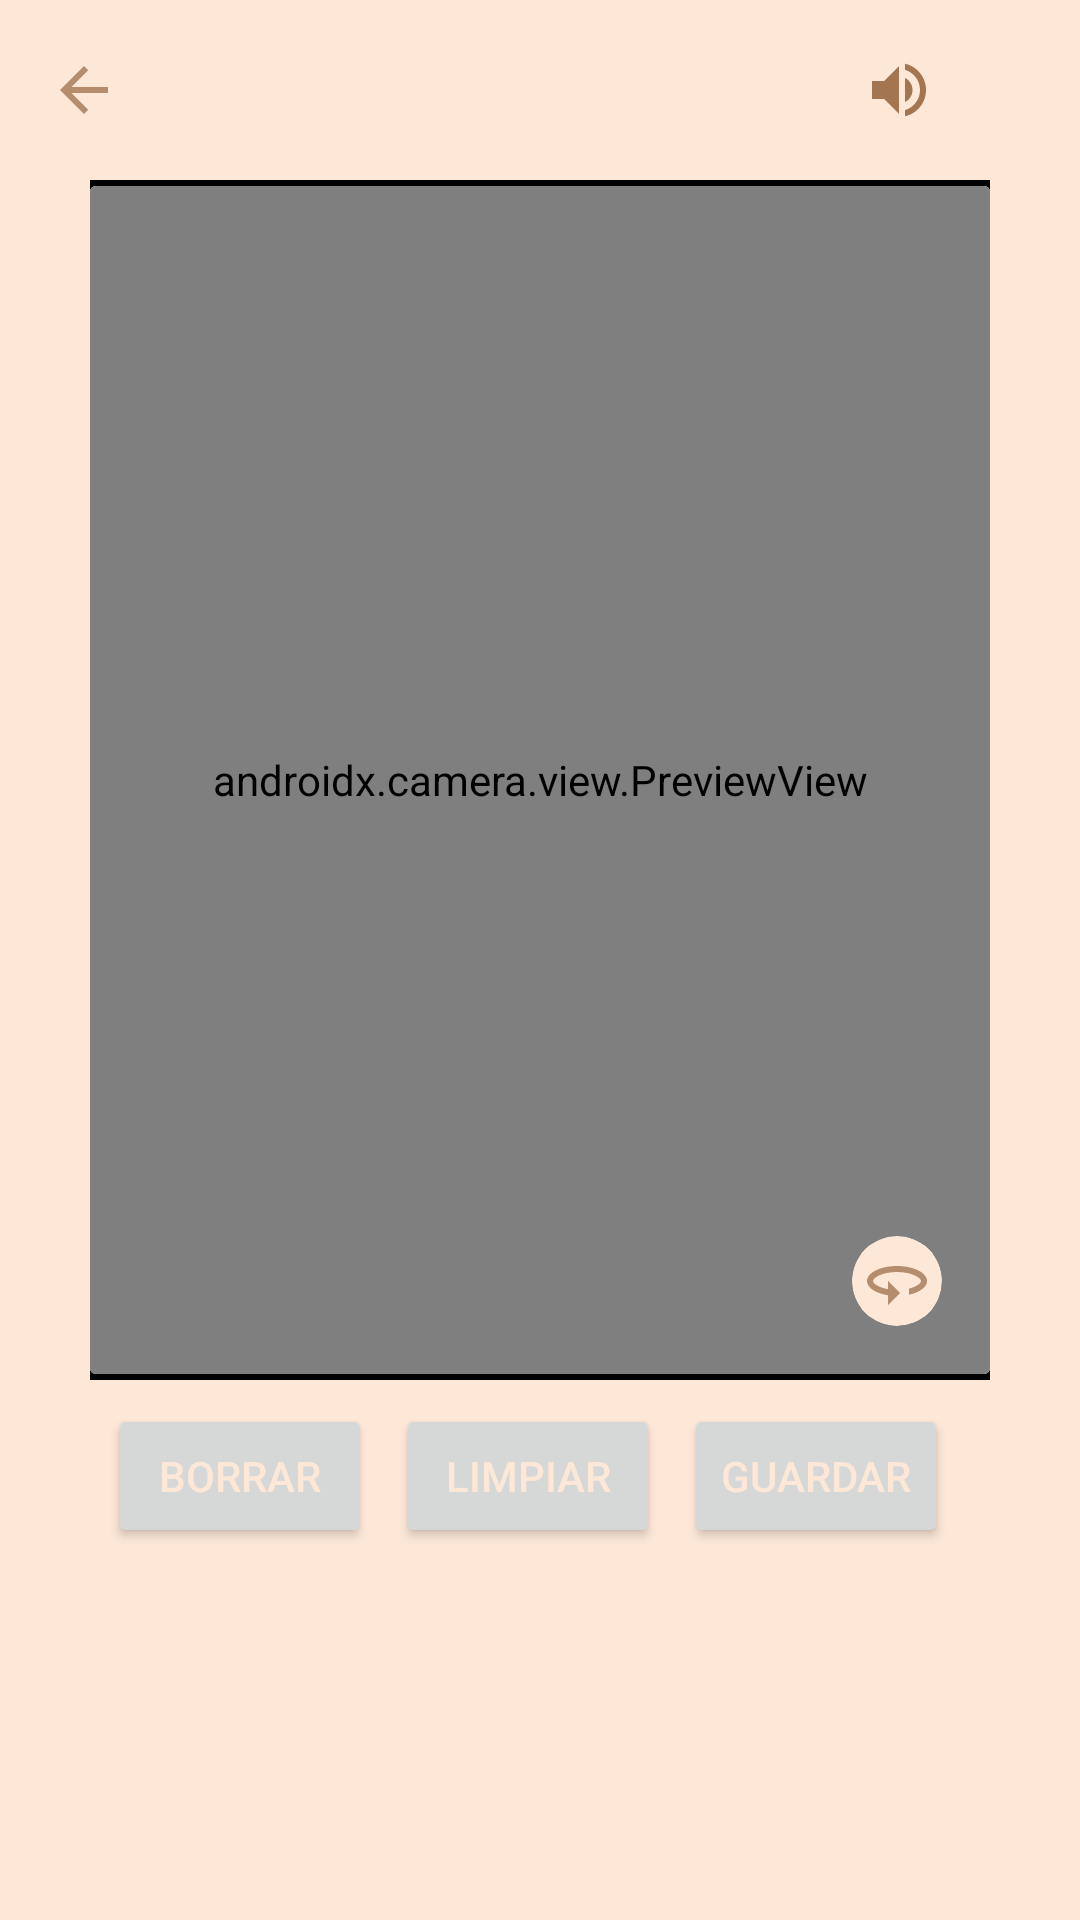

Layout XML and referenced resources for this Android screen:
<!-- AndroidManifest.xml: application theme Theme.TRSapp -->
<!-- res/layout/activity_main.xml -->
<androidx.constraintlayout.widget.ConstraintLayout xmlns:android="http://schemas.android.com/apk/res/android"
    xmlns:app="http://schemas.android.com/apk/res-auto"
    xmlns:tools="http://schemas.android.com/tools"
    android:id="@+id/mainLayout"
    android:layout_width="match_parent"
    android:layout_height="match_parent"
    tools:context=".MainActivity"
    android:background="@color/primaryapp">

    <LinearLayout
        android:id="@+id/navBar"
        android:layout_width="match_parent"
        android:layout_height="60dp"
        android:orientation="horizontal"
        android:gravity="center_vertical"
        android:background="@color/primaryapp"
        tools:ignore="MissingConstraints">

        <ImageButton
            android:id="@+id/backButton"
            android:layout_width="wrap_content"
            android:layout_height="wrap_content"
            android:src="@drawable/baseline_arrow_back_24"
            android:layout_margin="16dp"
            android:background="@android:color/transparent" />

        <Space
            android:layout_width="0dp"
            android:layout_height="wrap_content"
            android:layout_weight="1" />

        <ImageButton
            android:id="@+id/speakButton"
            android:layout_width="105dp"
            android:layout_height="wrap_content"
            android:src="@drawable/baseline_volume_up_24"
            android:layout_marginEnd="8dp"
            android:background="@android:color/transparent"
            android:textAlignment="center" />

    </LinearLayout>


    <FrameLayout
        android:id="@+id/frameCardView"
        android:layout_width="0dp"
        android:layout_height="400dp"
        app:layout_constraintDimensionRatio="3:4"
        app:layout_constraintTop_toTopOf="parent"
        app:layout_constraintStart_toStartOf="parent"
        app:layout_constraintEnd_toEndOf="parent"
        android:background="@android:color/black"
        android:paddingTop="2dp"
        android:paddingBottom="2dp"
        android:layout_marginTop="60dp">

        <androidx.cardview.widget.CardView
            android:id="@+id/cardView"
            android:layout_width="match_parent"
            android:layout_height="match_parent"
            app:cardElevation="0dp"
            app:cardBackgroundColor="@color/primaryapp"
            app:layout_constraintStart_toStartOf="parent"
            app:layout_constraintEnd_toEndOf="parent">

            <FrameLayout
                android:layout_width="match_parent"
                android:layout_height="match_parent"
                android:background="@color/primaryapp">

                <androidx.camera.view.PreviewView
                    android:id="@+id/previewView"
                    android:layout_width="match_parent"
                    android:layout_height="match_parent"
                    android:layout_gravity="bottom"
                    android:background="@color/primaryapp" />

                <androidx.cardview.widget.CardView
                    android:layout_width="30dp"
                    android:layout_height="30dp"
                    android:background="@color/primaryapp"
                    app:cardBackgroundColor="@color/primaryapp"
                    app:cardCornerRadius="100dp"
                    app:cardElevation="0dp"
                    android:layout_gravity="bottom|right"
                    android:layout_margin="16dp"
                    android:padding="8dp">

                    <ImageButton
                        android:id="@+id/rotateCameraButton"
                        android:layout_width="24dp"
                        android:layout_height="24dp"
                        android:src="@drawable/baseline_360_24"
                        android:layout_gravity="center"
                        android:background="@color/primaryapp" />
                </androidx.cardview.widget.CardView>
            </FrameLayout>
        </androidx.cardview.widget.CardView>
    </FrameLayout>

    <FrameLayout
        android:layout_width="0dp"
        android:layout_height="0dp"
        app:layout_constraintTop_toBottomOf="@id/frameCardView"
        app:layout_constraintBottom_toBottomOf="parent"
        app:layout_constraintStart_toStartOf="parent"
        app:layout_constraintEnd_toEndOf="parent">

        <EditText
            android:id="@+id/resultTextView"
            android:layout_width="match_parent"
            android:layout_height="match_parent"
            android:background="@color/primaryapp"
            android:gravity="start|top"
            android:imeOptions="flagNoExtractUi|actionDone"
            android:inputType="textMultiLine|text"
            android:overScrollMode="never"
            android:padding="16dp"
            android:scrollHorizontally="false"
            android:singleLine="false"
            android:textColor="@android:color/black"
            android:textSize="12sp"
            android:layout_marginTop="60dp"
            />

        <LinearLayout
            android:layout_width="match_parent"
            android:layout_height="wrap_content"
            android:layout_margin="8dp"
            android:gravity="center">
        <Button
            android:id="@+id/cleanLastCharacter"
            android:layout_width="wrap_content"
            android:layout_height="wrap_content"
            android:layout_marginEnd="8dp"
            android:text="Borrar"
            android:textColor="@color/primaryapp" />

        <Button
            android:id="@+id/cleanButton"
            android:layout_width="wrap_content"
            android:layout_height="wrap_content"
            android:text="Limpiar"
            android:textColor="@color/primaryapp"
            android:layout_gravity="end|top"
            android:layout_marginEnd="8dp"/>

        <Button
            android:id="@+id/saveButton"
            android:layout_width="wrap_content"
            android:layout_height="wrap_content"
            android:text="Guardar"
            android:textColor="@color/primaryapp"
            android:layout_gravity="top|center"
            android:layout_marginEnd="8dp"/>
        </LinearLayout>

    </FrameLayout>
</androidx.constraintlayout.widget.ConstraintLayout>
<!-- resources referenced by this layout -->
<resources>
  <color name="primaryapp">#FDE8D8</color>
  <!-- drawable baseline_360_24 (drawable) -->
  <vector android:alpha="0.81" android:autoMirrored="true"
      android:height="24dp" android:tint="#A47551"
      android:viewportHeight="24" android:viewportWidth="24"
      android:width="24dp" xmlns:android="http://schemas.android.com/apk/res/android">
      <path android:fillColor="@android:color/white" android:pathData="M12,7C6.48,7 2,9.24 2,12c0,2.24 2.94,4.13 7,4.77V20l4,-4 -4,-4v2.73c-3.15,-0.56 -5,-1.9 -5,-2.73 0,-1.06 3.04,-3 8,-3s8,1.94 8,3c0,0.73 -1.46,1.89 -4,2.53v2.05c3.53,-0.77 6,-2.53 6,-4.58 0,-2.76 -4.48,-5 -10,-5z"/>
  
  </vector>
  <!-- drawable baseline_arrow_back_24 (drawable) -->
  <vector android:alpha="0.81" android:autoMirrored="true"
      android:height="24dp" android:tint="#A47551"
      android:viewportHeight="24" android:viewportWidth="24"
      android:width="24dp" xmlns:android="http://schemas.android.com/apk/res/android">
      <path android:fillColor="@android:color/white" android:pathData="M20,11H7.83l5.59,-5.59L12,4l-8,8 8,8 1.41,-1.41L7.83,13H20v-2z"/>
  </vector>
  <!-- drawable baseline_volume_up_24 (drawable) -->
  <vector android:autoMirrored="true" android:height="24dp"
      android:tint="#A47551" android:viewportHeight="24"
      android:viewportWidth="24" android:width="24dp" xmlns:android="http://schemas.android.com/apk/res/android">
      <path android:fillColor="@android:color/white" android:pathData="M3,9v6h4l5,5L12,4L7,9L3,9zM16.5,12c0,-1.77 -1.02,-3.29 -2.5,-4.03v8.05c1.48,-0.73 2.5,-2.25 2.5,-4.02zM14,3.23v2.06c2.89,0.86 5,3.54 5,6.71s-2.11,5.85 -5,6.71v2.06c4.01,-0.91 7,-4.49 7,-8.77s-2.99,-7.86 -7,-8.77z"/>
  </vector>
  <style name="Theme.TRSapp" parent="Base.Theme.TRSapp" />
  <style name="Base.Theme.TRSapp" parent="Theme.Material3.DayNight.NoActionBar">
          
          <item name="colorPrimary">@color/detailsapp</item>
      </style>
  <color name="detailsapp">#A47551</color>
</resources>
